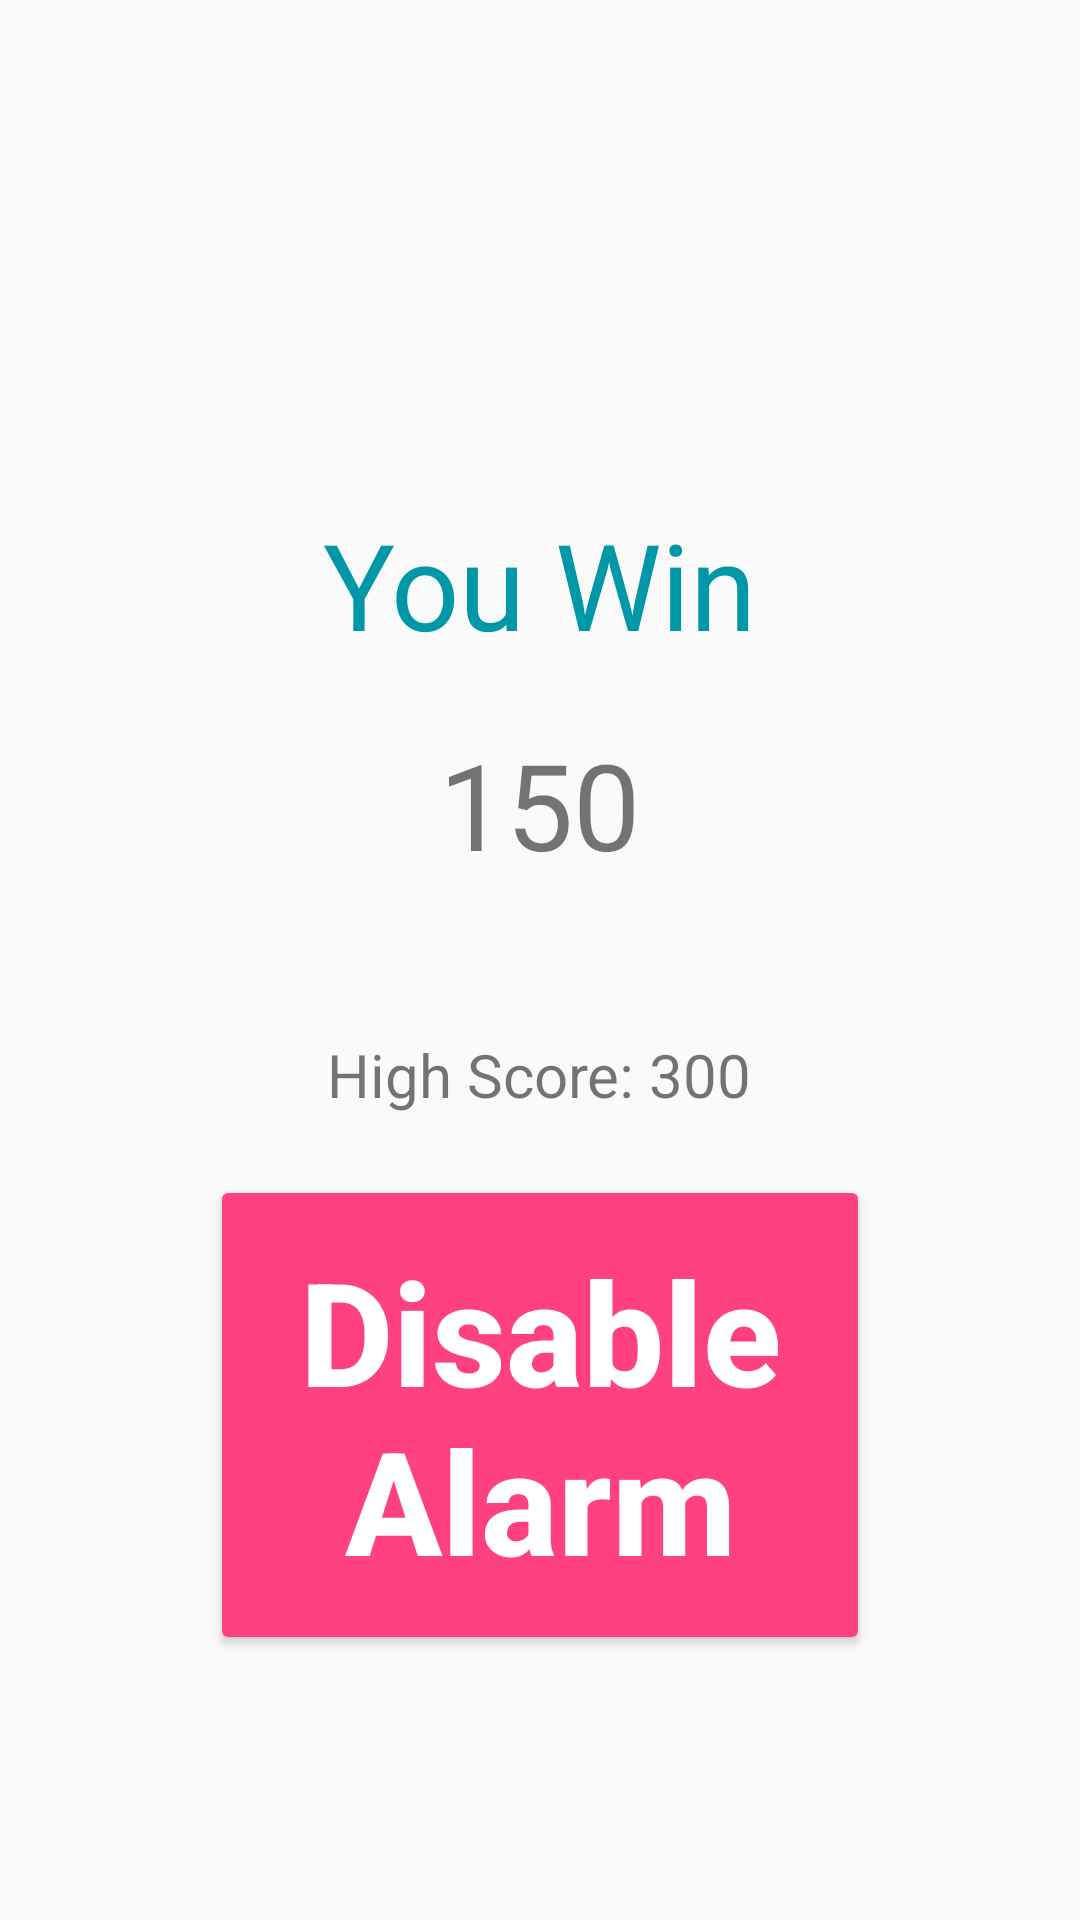

Reconstruct the res/layout file that produces this screen, plus the resources it refers to.
<!-- AndroidManifest.xml: application theme AppTheme -->
<!-- res/layout/activity_result.xml -->
<?xml version="1.0" encoding="utf-8"?>
<LinearLayout xmlns:android="http://schemas.android.com/apk/res/android"
    xmlns:app="http://schemas.android.com/apk/res-auto"
    xmlns:tools="http://schemas.android.com/tools"
    android:layout_width="match_parent"
    android:orientation="vertical"
    android:layout_height="match_parent"
    android:gravity="center"
    tools:context=".games.touch.result">
    <TextView
        android:layout_width="wrap_content"
        android:layout_height="wrap_content"
        android:textColor="@color/primary_dark"
        android:text="You Win"
        android:textSize="40sp"
        android:layout_marginTop="80dp"/>
    <TextView
    android:id="@+id/scoreLabel"
    android:layout_width="wrap_content"
    android:layout_height="wrap_content"
    android:text="150"
    android:textSize="40sp"
    android:layout_marginTop="20dp"/>
    <TextView
    android:id="@+id/highScoreLabel"
    android:layout_width="wrap_content"
    android:layout_height="wrap_content"
    android:text="High Score: 300"
    android:textSize="20sp"
    android:layout_marginTop="50dp"/>

    <Button
        android:layout_marginTop="20dp"
        android:layout_width="220sp"
        android:layout_height="160sp"
        android:textColor="@color/white"
        android:textSize="48sp"
        android:textStyle="bold"
        android:backgroundTint="@color/accent"
        android:text="Disable Alarm"
        android:onClick="goToMain"
        android:textAllCaps="false" />



</LinearLayout>
<!-- resources referenced by this layout -->
<resources>
  <color name="accent">#FF4081</color>
  <color name="primary_dark">#0097A7</color>
  <color name="white">#FFFFFFFF</color>
  <style name="AppTheme" parent="Theme.AppCompat.Light.DarkActionBar">
          <item name="colorPrimary">@color/primary</item>
          <item name="colorPrimaryDark">@color/primary_dark</item>
          <item name="colorAccent">@color/accent</item>
      </style>
  <color name="primary">#00BCD4</color>
</resources>
